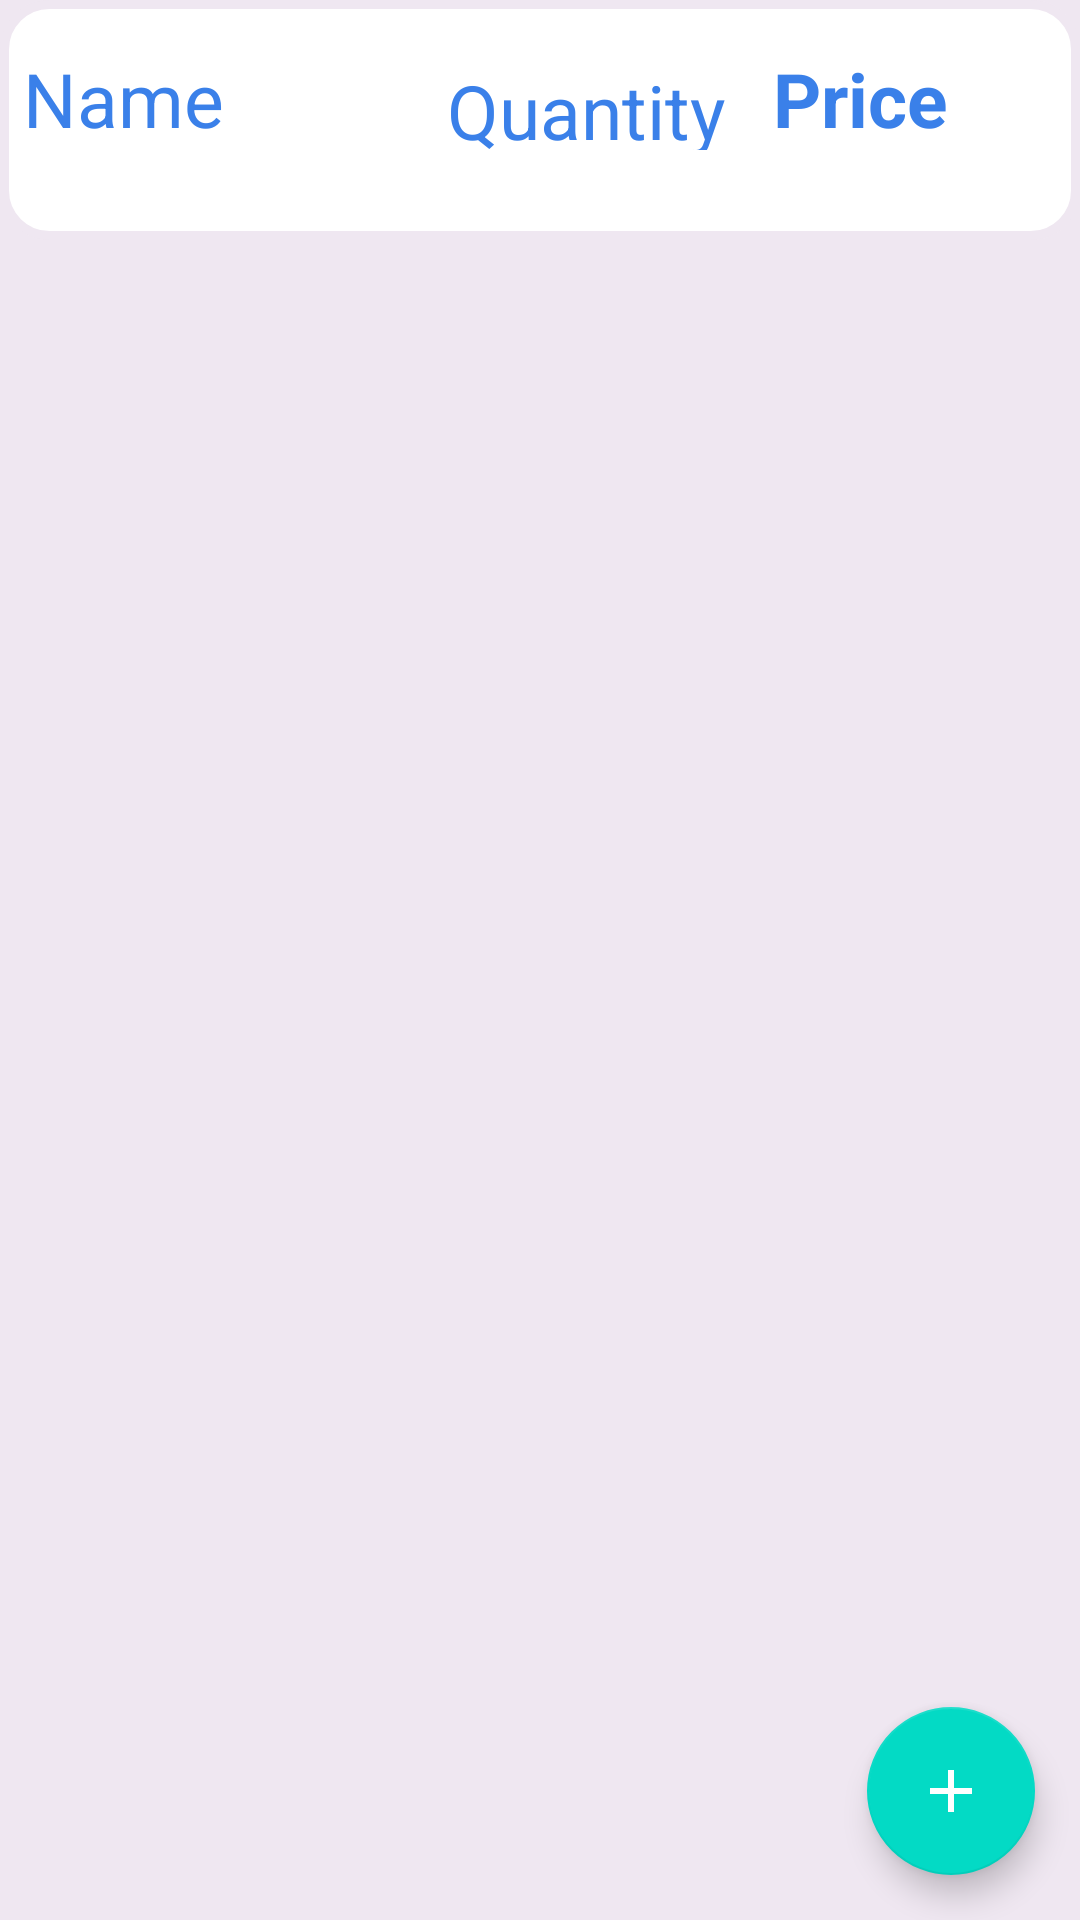

Layout XML and referenced resources for this Android screen:
<!-- AndroidManifest.xml: application theme Theme.GROCERYLIST -->
<!-- res/layout/activity_main.xml -->
<?xml version="1.0" encoding="utf-8"?>
<RelativeLayout
    xmlns:android="http://schemas.android.com/apk/res/android"
    xmlns:app="http://schemas.android.com/apk/res-auto"
    xmlns:tools="http://schemas.android.com/tools"
    android:layout_width="match_parent"
    android:layout_height="match_parent"
    android:orientation="vertical"
    tools:context=".MainActivity"
    android:background="#EFE7F1">



    <LinearLayout
        android:orientation="vertical"
        android:layout_width="match_parent"
        android:layout_height="wrap_content">
        <androidx.constraintlayout.widget.ConstraintLayout
            android:layout_width="match_parent"
            android:layout_height="80dp"

            android:background="@drawable/adapter1">

            <TextView
                android:id="@+id/txtItemName"
                android:layout_width="150dp"
                android:layout_height="40dp"
                android:layout_marginStart="16dp"
                android:layout_marginTop="16dp"
                android:layout_marginBottom="13dp"
                android:text="@string/itemName"
                android:textColor="@color/cardblue"
                android:textSize="25sp"
                app:layout_constraintEnd_toStartOf="@+id/txtItemQuantity"
                app:layout_constraintStart_toStartOf="parent"
                app:layout_constraintTop_toTopOf="parent" />

            <TextView
                android:id="@+id/txtItemQuantity"
                android:layout_width="wrap_content"
                android:layout_height="30dp"

                android:layout_marginTop="20dp"
                android:layout_marginEnd="16dp"
                android:layout_marginBottom="19dp"
                android:text="@string/itemQuantity"
                android:textColor="@color/cardblue"
                android:textSize="25sp"
                app:layout_constraintBottom_toBottomOf="@+id/txtItemName"
                app:layout_constraintEnd_toStartOf="@+id/txtItemPrice"
                app:layout_constraintTop_toTopOf="parent"
                app:layout_constraintVertical_bias="0.0" />

            <TextView
                android:id="@+id/txtItemPrice"
                android:layout_width="wrap_content"
                android:layout_height="wrap_content"
                android:layout_marginEnd="44dp"
                android:text="@string/itemPrice"
                android:textColor="@color/cardblue"
                android:textSize="25sp"
                android:textStyle="bold"
                app:layout_constraintEnd_toEndOf="parent"
                app:layout_constraintTop_toTopOf="@+id/txtItemName" />

        </androidx.constraintlayout.widget.ConstraintLayout>

        <androidx.recyclerview.widget.RecyclerView
            android:id="@+id/mRecycler"
            android:layout_width="match_parent"
            android:layout_height="match_parent"/>

    </LinearLayout>
    <com.google.android.material.floatingactionbutton.FloatingActionButton
        android:id="@+id/addingBtn"
        android:src="@drawable/ic_baseline_add_24"
        app:tint="@color/white"
        android:layout_alignParentBottom="true"
        android:layout_alignParentEnd="true"
        android:layout_margin="15dp"
        android:layout_width="wrap_content"
        android:layout_height="wrap_content"/>

</RelativeLayout>
<!-- resources referenced by this layout -->
<resources>
  <color name="cardblue">#3A80E9</color>
  <color name="white">#FFFFFFFF</color>
  <!-- drawable adapter1 (drawable) -->
  <?xml version="1.0" encoding="utf-8"?>
  <shape
      android:shape="rectangle"
      xmlns:android="http://schemas.android.com/apk/res/android">
      <solid android:color="@color/white"/>
      <stroke android:color="#EFE7F1" android:width="3dp"/>
      <corners android:radius="15dp"/>
  
  </shape>
  <!-- drawable ic_baseline_add_24 (drawable) -->
  <vector android:height="24dp" android:tint="#E8DFDF"
      android:viewportHeight="24" android:viewportWidth="24"
      android:width="24dp" xmlns:android="http://schemas.android.com/apk/res/android">
      <path android:fillColor="@android:color/white" android:pathData="M19,13h-6v6h-2v-6H5v-2h6V5h2v6h6v2z"/>
  </vector>
  <string name="itemName">Name</string>
  <string name="itemPrice">Price</string>
  <string name="itemQuantity">Quantity</string>
  <style name="Theme.GROCERYLIST" parent="Theme.MaterialComponents.DayNight.DarkActionBar">
          
          <item name="colorPrimary">@color/teal_700</item>
          <item name="colorPrimaryVariant">#e2d810</item>
          <item name="colorOnPrimary">@color/white</item>
  
          
          <item name="colorSecondary">@color/teal_200</item>
          <item name="colorSecondaryVariant">@color/teal_700</item>
          <item name="colorOnSecondary">@color/black</item>
  
          
          <item name="android:statusBarColor">?attr/colorPrimaryVariant</item>
  
          
  
          
          <item name="textInputStyle">@style/Widget.MaterialComponents.TextInputLayout.OutlinedBox</item>
  
      </style>
  <color name="teal_700">#FF018786</color>
  <color name="teal_200">#FF03DAC5</color>
  <color name="black">#FF000000</color>
</resources>
